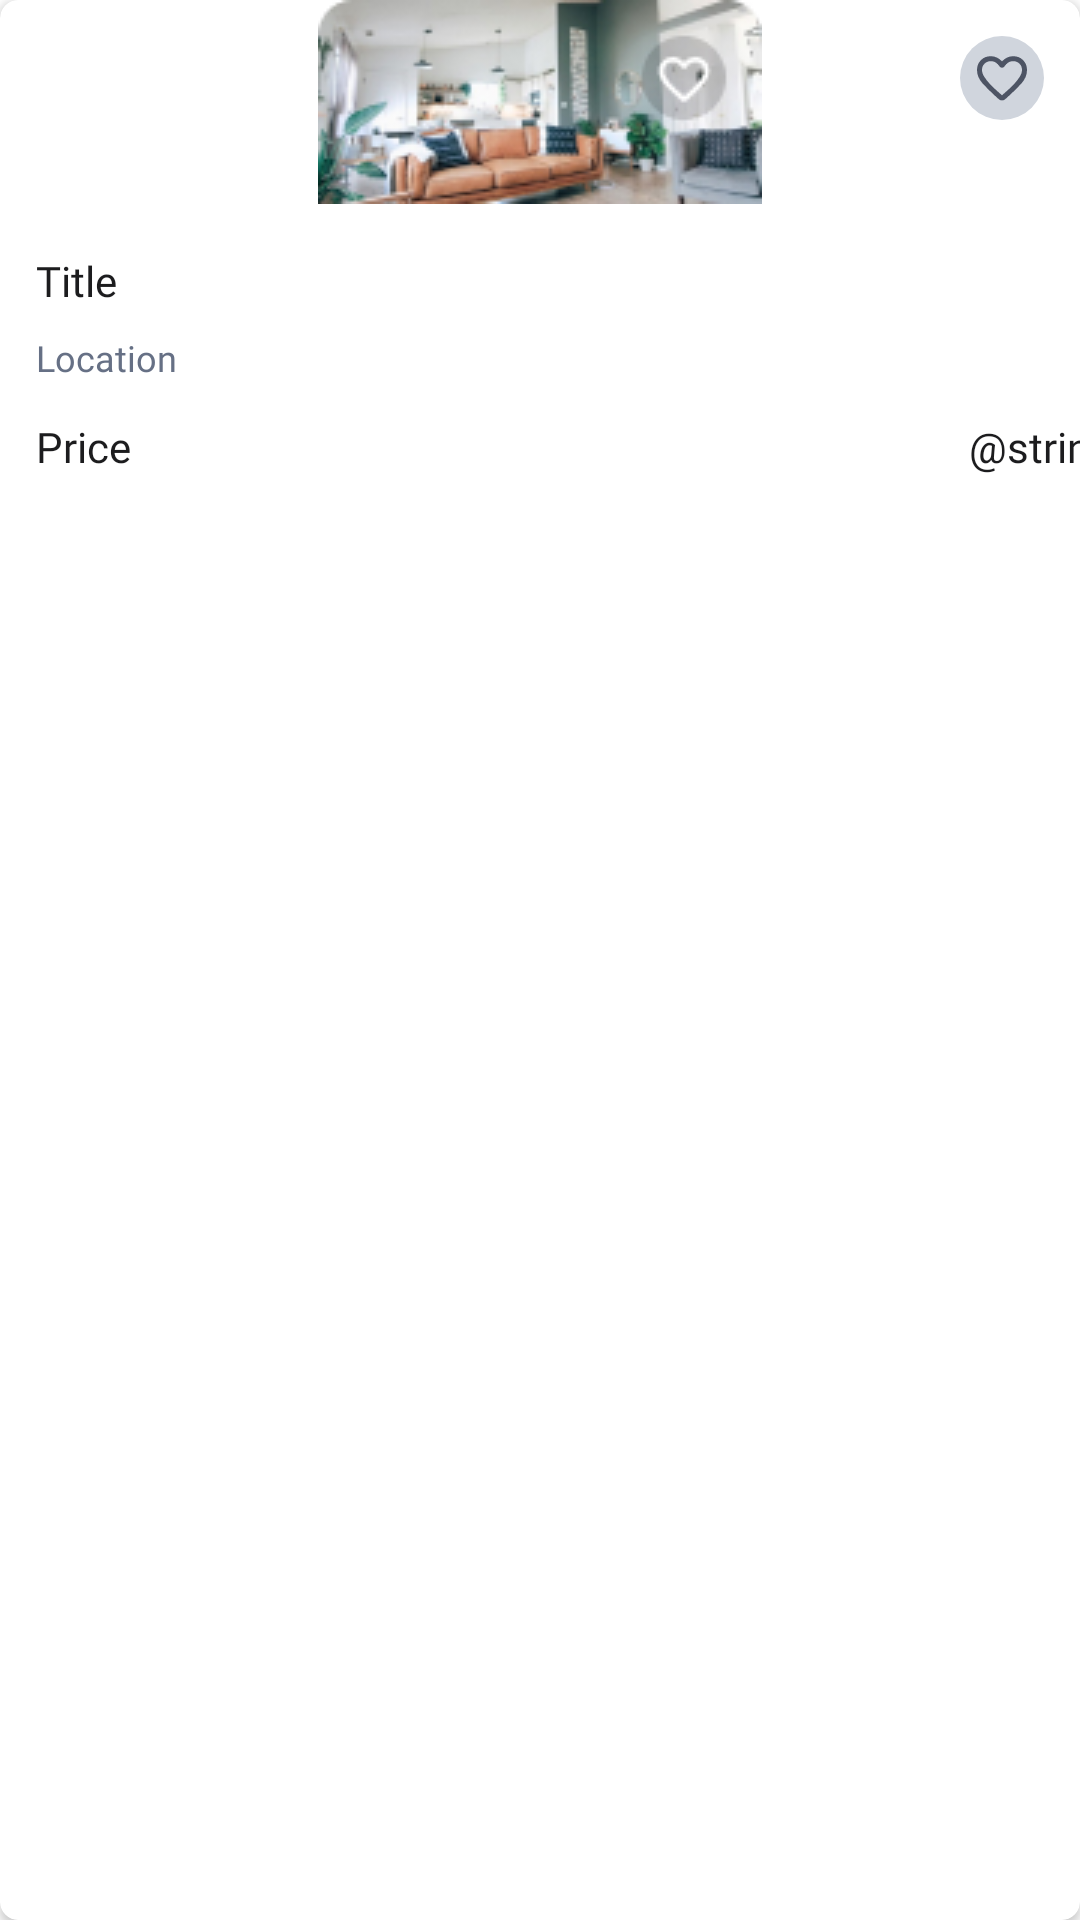

Write the Android layout XML for this screen, with the resource values it uses.
<!-- AndroidManifest.xml: application theme Theme.ImobilAndroidApp -->
<!-- res/layout/child_item_recycler.xml -->
<?xml version="1.0" encoding="utf-8"?>
<androidx.cardview.widget.CardView xmlns:android="http://schemas.android.com/apk/res/android"
    xmlns:app="http://schemas.android.com/apk/res-auto"
    xmlns:tools="http://schemas.android.com/tools"
    android:id="@+id/item_cardView"
    android:layout_width="wrap_content"
    android:layout_height="wrap_content"
    android:layout_margin="@dimen/d_6dp"
    app:cardCornerRadius="@dimen/d_6dp">

    <androidx.constraintlayout.widget.ConstraintLayout
        android:layout_width="match_parent"
        android:layout_height="wrap_content">

        <ImageView
            android:id="@+id/child_image"
            android:layout_width="@dimen/d_148dp"
            android:layout_height="@dimen/d_68dp"
            android:src="@drawable/test_photo"
            app:layout_constraintEnd_toEndOf="parent"
            app:layout_constraintHorizontal_bias="0.5"
            app:layout_constraintStart_toStartOf="parent"
            app:layout_constraintTop_toTopOf="parent" />

        <ImageButton
            android:id="@+id/child_favorit_button"
            android:layout_width="wrap_content"
            android:layout_height="wrap_content"
            android:layout_marginTop="@dimen/d_12dp"
            android:layout_marginEnd="@dimen/d_12dp"
            android:background="@drawable/favorit_circle_button"
            android:src="@drawable/ic_outline_hearth"
            app:layout_constraintEnd_toEndOf="parent"
            app:layout_constraintTop_toTopOf="parent" />

        <TextView
            android:id="@+id/child_title"
            android:layout_width="0dp"
            android:layout_height="wrap_content"
            android:layout_marginEnd="@dimen/d_16dp"
            android:layout_marginStart="@dimen/d_12dp"
            android:ellipsize="end"
            android:fontFamily="@font/inter_semi_bold"
            android:maxLines="1"
            android:text="@string/child_imobilItem_title"
            android:layout_marginTop="@dimen/d_16dp"
            android:textColor="@color/black"
            android:textSize="@dimen/text_size_14sp"
            app:layout_constraintEnd_toEndOf="parent"
            app:layout_constraintHorizontal_bias="0.0"
            app:layout_constraintStart_toStartOf="parent"
            app:layout_constraintTop_toBottomOf="@+id/child_image" />

        <TextView
            android:id="@+id/child_location"
            android:layout_width="0dp"
            android:layout_height="wrap_content"
            android:layout_marginEnd="@dimen/d_16dp"
            android:layout_marginStart="@dimen/d_12dp"
            android:ellipsize="end"
            android:fontFamily="@font/inter_regular"
            android:maxLines="1"
            android:text="@string/child_imobilItem_location"
            android:textColor="@color/grayscale_400"
            android:textSize="@dimen/text_size_12sp"
            android:layout_marginTop="@dimen/d_8dp"
            app:layout_constraintEnd_toEndOf="parent"
            app:layout_constraintHorizontal_bias="0.0"
            app:layout_constraintStart_toStartOf="parent"
            app:layout_constraintTop_toBottomOf="@+id/child_title" />

        <TextView
            android:id="@+id/child_price"
            android:layout_width="match_parent"
            android:layout_height="wrap_content"
            android:layout_marginStart="12dp"
            android:fontFamily="@font/inter_semi_bold"
            android:paddingBottom="@dimen/d_5dp"
            android:text="@string/child_imobilItem_price"
            android:textColor="@color/black"
            android:textSize="@dimen/text_size_14sp"
            app:layout_constraintBottom_toBottomOf="parent"
            app:layout_constraintStart_toStartOf="parent"
            app:layout_constraintTop_toBottomOf="@+id/child_location"
            android:layout_marginTop="@dimen/d_12dp"
            app:layout_constraintVertical_bias="0.0" />

        <TextView
            android:id="@+id/RON"
            android:layout_width="wrap_content"
            android:layout_height="wrap_content"
            android:layout_marginTop="@dimen/d_12dp"
            android:layout_marginEnd="@dimen/d_16dp"
            android:fontFamily="@font/inter_semi_bold"
            android:paddingBottom="@dimen/d_5dp"
            android:text="@string/ron"
            android:textColor="@color/black"
            android:textSize="@dimen/text_size_14sp"
            app:layout_constraintBottom_toBottomOf="parent"
            app:layout_constraintEnd_toEndOf="parent"
            app:layout_constraintHorizontal_bias="0.0"
            android:layout_marginStart="@dimen/d_4dp"
            app:layout_constraintStart_toEndOf="@+id/child_price"
            app:layout_constraintTop_toBottomOf="@+id/child_location"
            app:layout_constraintVertical_bias="0.0" />

    </androidx.constraintlayout.widget.ConstraintLayout>

</androidx.cardview.widget.CardView>
<!-- resources referenced by this layout -->
<resources>
  <color name="black">#1C1C1E</color>
  <color name="grayscale_400">#667085</color>
  <dimen name="d_12dp">12dp</dimen>
  <dimen name="d_148dp">148dp</dimen>
  <dimen name="d_16dp">16dp</dimen>
  <dimen name="d_4dp">4dp</dimen>
  <dimen name="d_5dp">5dp</dimen>
  <dimen name="d_68dp">68dp</dimen>
  <dimen name="d_6dp">6dp</dimen>
  <dimen name="d_8dp">8dp</dimen>
  <dimen name="text_size_12sp">12sp</dimen>
  <dimen name="text_size_14sp">14sp</dimen>
  <!-- drawable favorit_circle_button (drawable) -->
  <?xml version="1.0" encoding="utf-8"?>
  <shape xmlns:android="http://schemas.android.com/apk/res/android">
  
      <size android:width="28dp" android:height="28dp"/>
      <solid android:color="@color/grayscale_200"/>
  
      <corners android:radius="28dp"/>
  
  </shape>
  <!-- drawable ic_outline_hearth (drawable) -->
  <vector xmlns:android="http://schemas.android.com/apk/res/android"
      android:width="18dp"
      android:height="16dp"
      android:viewportWidth="18"
      android:viewportHeight="16">
    <path
        android:pathData="M7.875,15.025L6.438,13.713C4.965,12.365 3.636,11.028 2.448,9.702C1.261,8.376 0.667,6.914 0.667,5.317C0.667,4.011 1.104,2.921 1.979,2.046C2.854,1.171 3.945,0.733 5.25,0.733C5.986,0.733 6.681,0.89 7.333,1.202C7.986,1.515 8.542,1.942 9,2.483C9.458,1.942 10.014,1.515 10.667,1.202C11.319,0.89 12.014,0.733 12.75,0.733C14.056,0.733 15.146,1.171 16.021,2.046C16.896,2.921 17.333,4.011 17.333,5.317C17.333,6.914 16.743,8.379 15.563,9.713C14.382,11.046 13.042,12.386 11.542,13.733L10.125,15.025C9.806,15.331 9.431,15.483 9,15.483C8.57,15.483 8.195,15.331 7.875,15.025ZM8.208,4.15C7.806,3.581 7.375,3.146 6.917,2.848C6.458,2.549 5.903,2.4 5.25,2.4C4.417,2.4 3.722,2.678 3.167,3.233C2.611,3.789 2.333,4.483 2.333,5.317C2.333,6.039 2.59,6.806 3.104,7.618C3.618,8.431 4.233,9.22 4.948,9.983C5.663,10.747 6.4,11.463 7.157,12.129C7.913,12.796 8.528,13.344 9,13.775C9.472,13.344 10.087,12.796 10.844,12.129C11.601,11.463 12.337,10.747 13.053,9.983C13.768,9.22 14.382,8.431 14.896,7.618C15.41,6.806 15.667,6.039 15.667,5.317C15.667,4.483 15.389,3.789 14.833,3.233C14.278,2.678 13.583,2.4 12.75,2.4C12.097,2.4 11.542,2.549 11.083,2.848C10.625,3.146 10.194,3.581 9.792,4.15C9.695,4.289 9.576,4.393 9.438,4.463C9.299,4.532 9.153,4.567 9,4.567C8.847,4.567 8.701,4.532 8.563,4.463C8.424,4.393 8.306,4.289 8.208,4.15Z"
        android:fillColor="#4D5464"/>
  </vector>
  <!-- drawable test_photo: jpg bitmap (drawable, 17787 bytes) -->
  <string name="child_imobilItem_location">Location</string>
  <string name="child_imobilItem_price">Price</string>
  <string name="child_imobilItem_title">Title</string>
  <style name="Theme.ImobilAndroidApp" parent="Theme.MaterialComponents.DayNight.NoActionBar">
          
          <item name="colorPrimary">@color/purple_500</item>
          <item name="colorPrimaryVariant">@color/purple_700</item>
          <item name="colorOnPrimary">@color/white</item>
          
          <item name="colorSecondary">@color/teal_200</item>
          <item name="colorSecondaryVariant">@color/teal_700</item>
          <item name="colorOnSecondary">@color/black</item>
          
          <item name="android:statusBarColor" tools:targetApi="ål">?attr/colorPrimaryVariant</item>
          
      </style>
  <color name="grayscale_200">#D0D5DD</color>
  <color name="purple_500">#FF6200EE</color>
  <color name="purple_700">#FF3700B3</color>
  <color name="white">#FFFFFFFF</color>
  <color name="teal_200">#FF03DAC5</color>
  <color name="teal_700">#FF018786</color>
</resources>
